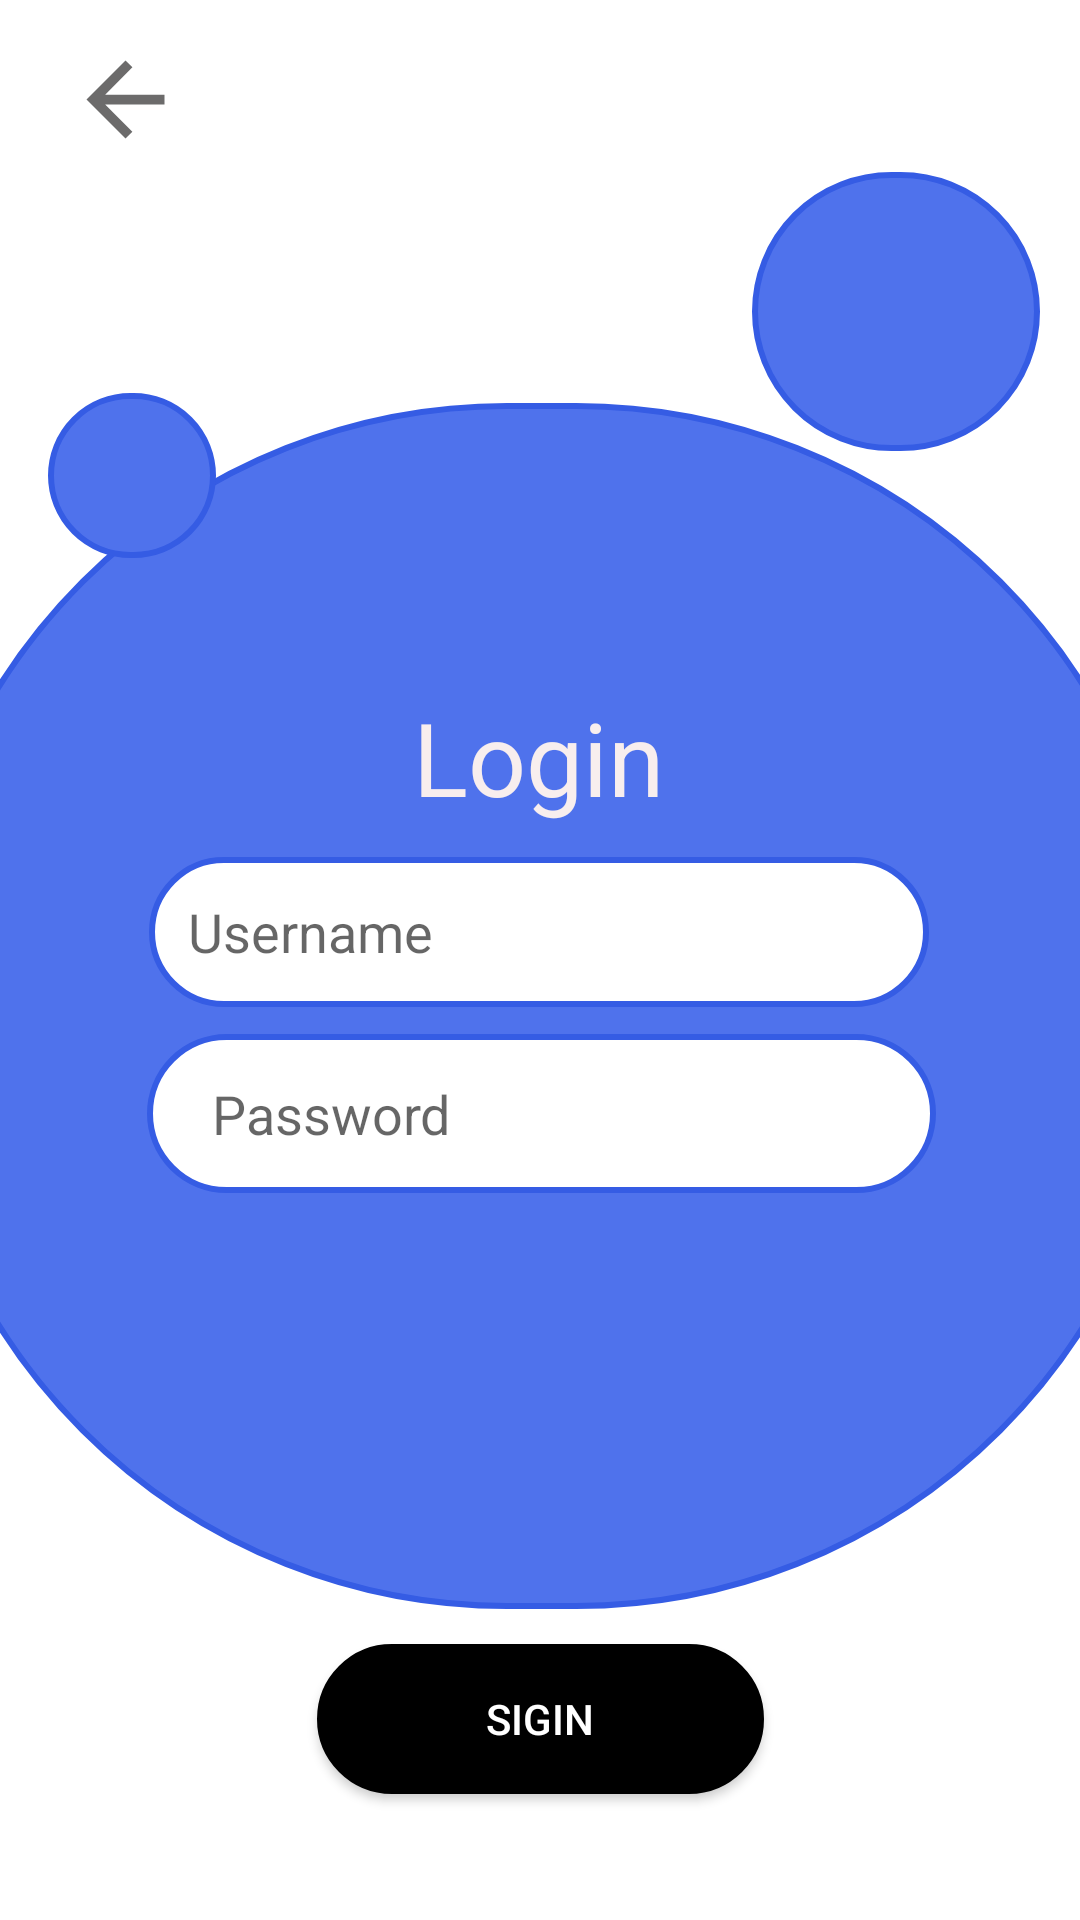

The Android layout XML behind this screen, and the referenced resources:
<!-- AndroidManifest.xml: application theme Theme.LaboratorioPracticoEdenilson -->
<!-- res/layout/activity_login.xml -->
<?xml version="1.0" encoding="utf-8"?>
<androidx.constraintlayout.widget.ConstraintLayout xmlns:android="http://schemas.android.com/apk/res/android"
    xmlns:app="http://schemas.android.com/apk/res-auto"
    xmlns:tools="http://schemas.android.com/tools"
    android:id="@+id/main"
    android:layout_width="match_parent"
    android:layout_height="match_parent"
    tools:context=".activity_login">

    <ImageView
        android:id="@+id/imageView1"
        android:layout_width="425dp"
        android:layout_height="402dp"
        app:layout_constraintBottom_toBottomOf="parent"
        app:layout_constraintEnd_toEndOf="parent"
        app:layout_constraintStart_toStartOf="parent"
        app:layout_constraintTop_toTopOf="parent"
        app:layout_constraintVertical_bias="0.565"
        app:srcCompat="@drawable/circle" />

    <ImageView
        android:id="@+id/imageView2"
        android:layout_width="56dp"
        android:layout_height="39dp"
        app:layout_constraintBottom_toBottomOf="parent"
        app:layout_constraintEnd_toEndOf="parent"
        app:layout_constraintHorizontal_bias="0.045"
        app:layout_constraintStart_toStartOf="parent"
        app:layout_constraintTop_toTopOf="parent"
        app:layout_constraintVertical_bias="0.023"
        app:srcCompat="@drawable/baseline_arrow_back_24" />

    <TextView
        android:id="@+id/textView"
        android:layout_width="wrap_content"
        android:layout_height="wrap_content"
        android:text="Login"
        android:textColor="#F8EEEE"
        android:textSize="34sp"
        app:layout_constraintBottom_toBottomOf="parent"
        app:layout_constraintEnd_toEndOf="parent"
        app:layout_constraintHorizontal_bias="0.498"
        app:layout_constraintStart_toStartOf="parent"
        app:layout_constraintTop_toTopOf="parent"
        app:layout_constraintVertical_bias="0.386" />

    <EditText
        android:id="@+id/editTextText"
        android:layout_width="260dp"
        android:layout_height="50dp"
        android:background="@drawable/text"
        android:ems="10"
        android:hint="   Username"
        android:inputType="text"
        app:layout_constraintBottom_toBottomOf="parent"
        app:layout_constraintEnd_toEndOf="parent"
        app:layout_constraintHorizontal_bias="0.496"
        app:layout_constraintStart_toStartOf="parent"
        app:layout_constraintTop_toTopOf="parent"
        app:layout_constraintVertical_bias="0.484" />

    <EditText
        android:id="@+id/editTextText2"
        android:layout_width="263dp"
        android:layout_height="53dp"
        android:background="@drawable/text"
        android:ems="10"
        android:hint="     Password"
        android:inputType="text"
        android:textColor="#7A7A7A"
        app:layout_constraintBottom_toBottomOf="parent"
        app:layout_constraintEnd_toEndOf="parent"
        app:layout_constraintHorizontal_bias="0.506"
        app:layout_constraintStart_toStartOf="parent"
        app:layout_constraintTop_toTopOf="parent"
        app:layout_constraintVertical_bias="0.587" />

    <Button
        android:id="@+id/btnLogin"
        android:layout_width="149dp"
        android:layout_height="50dp"
        android:background="@drawable/circle"
        android:backgroundTint="@color/black"
        android:text="Sigin"
        android:textColor="@color/white"
        app:layout_constraintBottom_toBottomOf="parent"
        app:layout_constraintEnd_toEndOf="parent"
        app:layout_constraintStart_toStartOf="parent"
        app:layout_constraintTop_toTopOf="parent"
        app:layout_constraintVertical_bias="0.929" />

    <ImageView
        android:id="@+id/imageView"
        android:layout_width="96dp"
        android:layout_height="93dp"
        app:layout_constraintBottom_toBottomOf="parent"
        app:layout_constraintEnd_toEndOf="parent"
        app:layout_constraintHorizontal_bias="0.949"
        app:layout_constraintStart_toStartOf="parent"
        app:layout_constraintTop_toTopOf="parent"
        app:layout_constraintVertical_bias="0.105"
        app:srcCompat="@drawable/circle" />

    <ImageView
        android:id="@+id/imageView4"
        android:layout_width="56dp"
        android:layout_height="55dp"
        app:layout_constraintBottom_toBottomOf="parent"
        app:layout_constraintEnd_toEndOf="parent"
        app:layout_constraintHorizontal_bias="0.053"
        app:layout_constraintStart_toStartOf="parent"
        app:layout_constraintTop_toTopOf="parent"
        app:layout_constraintVertical_bias="0.224"
        app:srcCompat="@drawable/circle" />
</androidx.constraintlayout.widget.ConstraintLayout>
<!-- resources referenced by this layout -->
<resources>
  <!-- drawable baseline_arrow_back_24 (drawable) -->
  <vector xmlns:android="http://schemas.android.com/apk/res/android" android:autoMirrored="true" android:height="24dp" android:tint="#6C6B6B" android:viewportHeight="24" android:viewportWidth="24" android:width="24dp">
        
      <path android:fillColor="@android:color/white" android:pathData="M20,11H7.83l5.59,-5.59L12,4l-8,8 8,8 1.41,-1.41L7.83,13H20v-2z"/>
      
  </vector>
  <!-- drawable circle (drawable) -->
  <?xml version="1.0" encoding="utf-8"?>
  <selector xmlns:android="http://schemas.android.com/apk/res/android">
      <item>
          <shape>
              <solid android:color="#FF4F72EC">
              </solid>
              <corners android:radius="250dp">
              </corners>
  
              <stroke android:width="2dp" android:color="#355CE4">
              </stroke>
          </shape>
      </item>
  </selector>
  <!-- drawable text (drawable) -->
  <?xml version="1.0" encoding="utf-8"?>
  <selector xmlns:android="http://schemas.android.com/apk/res/android">
  <item>
  <shape>
      <solid android:color="#FFFFFF">
      </solid>
      <corners android:radius="250dp">
      </corners>
  
      <stroke android:width="2dp" android:color="#355CE4">
      </stroke>
  </shape>
  </item>
  </selector>
  <style name="Theme.LaboratorioPracticoEdenilson" parent="Theme.MaterialComponents.DayNight.DarkActionBar">
          
          <item name="colorPrimary">@color/purple_500</item>
          <item name="colorPrimaryVariant">@color/purple_700</item>
          <item name="colorOnPrimary">@color/white</item>
          
          <item name="colorSecondary">@color/teal_200</item>
          <item name="colorSecondaryVariant">@color/teal_700</item>
          <item name="colorOnSecondary">@color/black</item>
          
          <item name="android:statusBarColor">?attr/colorPrimaryVariant</item>
          
      </style>
  <!-- not gathered from this repository: default colours our renderer supplied (Android Studio template values) -->
  <color name="purple_500">#FF6200EE</color>
  <color name="purple_700">#FF3700B3</color>
  <color name="teal_200">#FF03DAC5</color>
  <color name="teal_700">#FF018786</color>
  <color name="black">#FF000000</color>
  <color name="white">#FFFFFFFF</color>
</resources>
